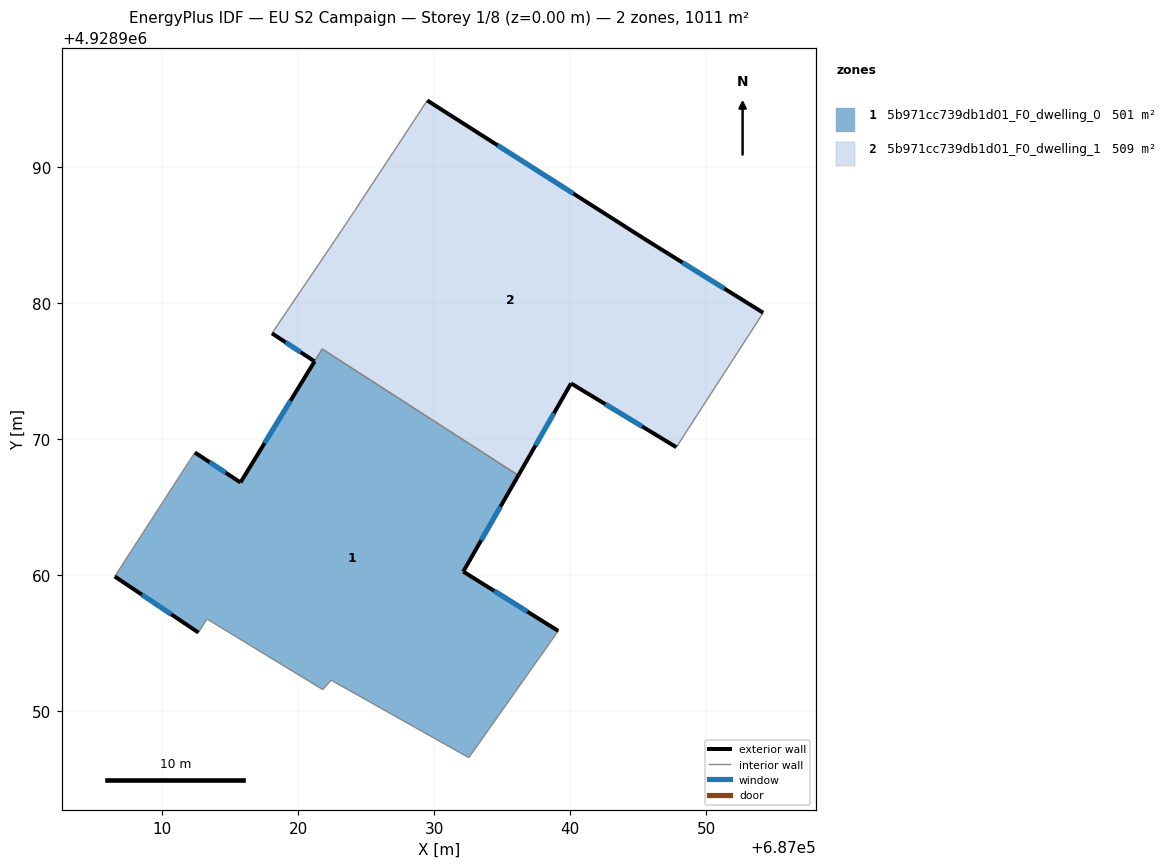
=== STOREY PLAN SPEC (per zone: floor XY polygon, exterior-wall plan segments, windows/doors) ===
zone 1: 5b971cc739db1d01_F0_dwelling_0  (501.4 m²)
  floor: (687036.19, 4928967.33) (687032.14, 4928960.26) (687039.12, 4928955.90) (687032.55, 4928946.59) (687022.43, 4928952.28) (687021.81, 4928951.59) (687013.30, 4928956.78) (687012.68, 4928955.78) (687006.53, 4928959.90) (687011.36, 4928967.38) (687012.42, 4928969.01) (687015.77, 4928966.81) (687021.77, 4928976.62)
  exterior wall: (687015.77, 4928966.81) – (687012.42, 4928969.01)  [4.0 m]
    window: (687014.68, 4928967.53) – (687013.51, 4928968.29)  [1.5 m²]
  exterior wall: (687032.14, 4928960.26) – (687036.19, 4928967.33)  [8.1 m]
    window: (687033.45, 4928962.56) – (687034.87, 4928965.03)  [3.0 m²]
  exterior wall: (687039.12, 4928955.90) – (687032.14, 4928960.26)  [8.2 m]
    window: (687036.85, 4928957.32) – (687034.41, 4928958.84)  [3.0 m²]
  exterior wall: (687006.53, 4928959.90) – (687012.68, 4928955.78)  [7.4 m]
    window: (687008.53, 4928958.56) – (687010.68, 4928957.12)  [2.7 m²]
  exterior wall: (687021.21, 4928975.71) – (687015.77, 4928966.81)  [10.4 m]
    window: (687019.44, 4928972.81) – (687017.54, 4928969.70)  [3.8 m²]
  interior walls: 9
zone 2: 5b971cc739db1d01_F0_dwelling_1  (509.2 m²)
  floor: (687045.39, 4928984.75) (687054.18, 4928979.28) (687047.80, 4928969.40) (687040.06, 4928974.09) (687036.19, 4928967.33) (687021.77, 4928976.62) (687021.21, 4928975.71) (687018.08, 4928977.77) (687022.70, 4928984.59) (687024.17, 4928986.79) (687024.57, 4928987.40) (687028.45, 4928993.29) (687029.49, 4928994.88)
  exterior wall: (687045.39, 4928984.75) – (687029.49, 4928994.88)  [18.9 m]
    window: (687040.22, 4928988.04) – (687034.66, 4928991.58)  [6.9 m²]
  exterior wall: (687054.18, 4928979.28) – (687045.39, 4928984.75)  [10.4 m]
    window: (687051.32, 4928981.06) – (687048.25, 4928982.97)  [3.8 m²]
  exterior wall: (687040.06, 4928974.09) – (687047.80, 4928969.40)  [9.1 m]
    window: (687042.57, 4928972.56) – (687045.28, 4928970.92)  [3.3 m²]
  exterior wall: (687036.19, 4928967.33) – (687040.06, 4928974.09)  [7.8 m]
    window: (687037.44, 4928969.53) – (687038.80, 4928971.89)  [2.9 m²]
  exterior wall: (687018.08, 4928977.77) – (687021.21, 4928975.71)  [3.7 m]
    window: (687019.10, 4928977.10) – (687020.19, 4928976.38)  [1.4 m²]
  interior walls: 8

=== DERIVED (storey summary) ===
Building: EU S2 Campaign
Storey: 1 of 8  (floor level z = 0.00 m)
Storey gross floor area: 1010.6 m²
Zones on this storey: 2
  - 5b971cc739db1d01_F0_dwelling_0: floor 501.4 m²; exterior wall 38.2 m (114.7 m²); 5 window(s) 14.0 m²; WWR 12.2%
  - 5b971cc739db1d01_F0_dwelling_1: floor 509.2 m²; exterior wall 49.8 m (149.4 m²); 5 window(s) 18.3 m²; WWR 12.2%
Zone adjacency (shared interzone walls):
  - 5b971cc739db1d01_F0_dwelling_0 ↔ 5b971cc739db1d01_F0_dwelling_1